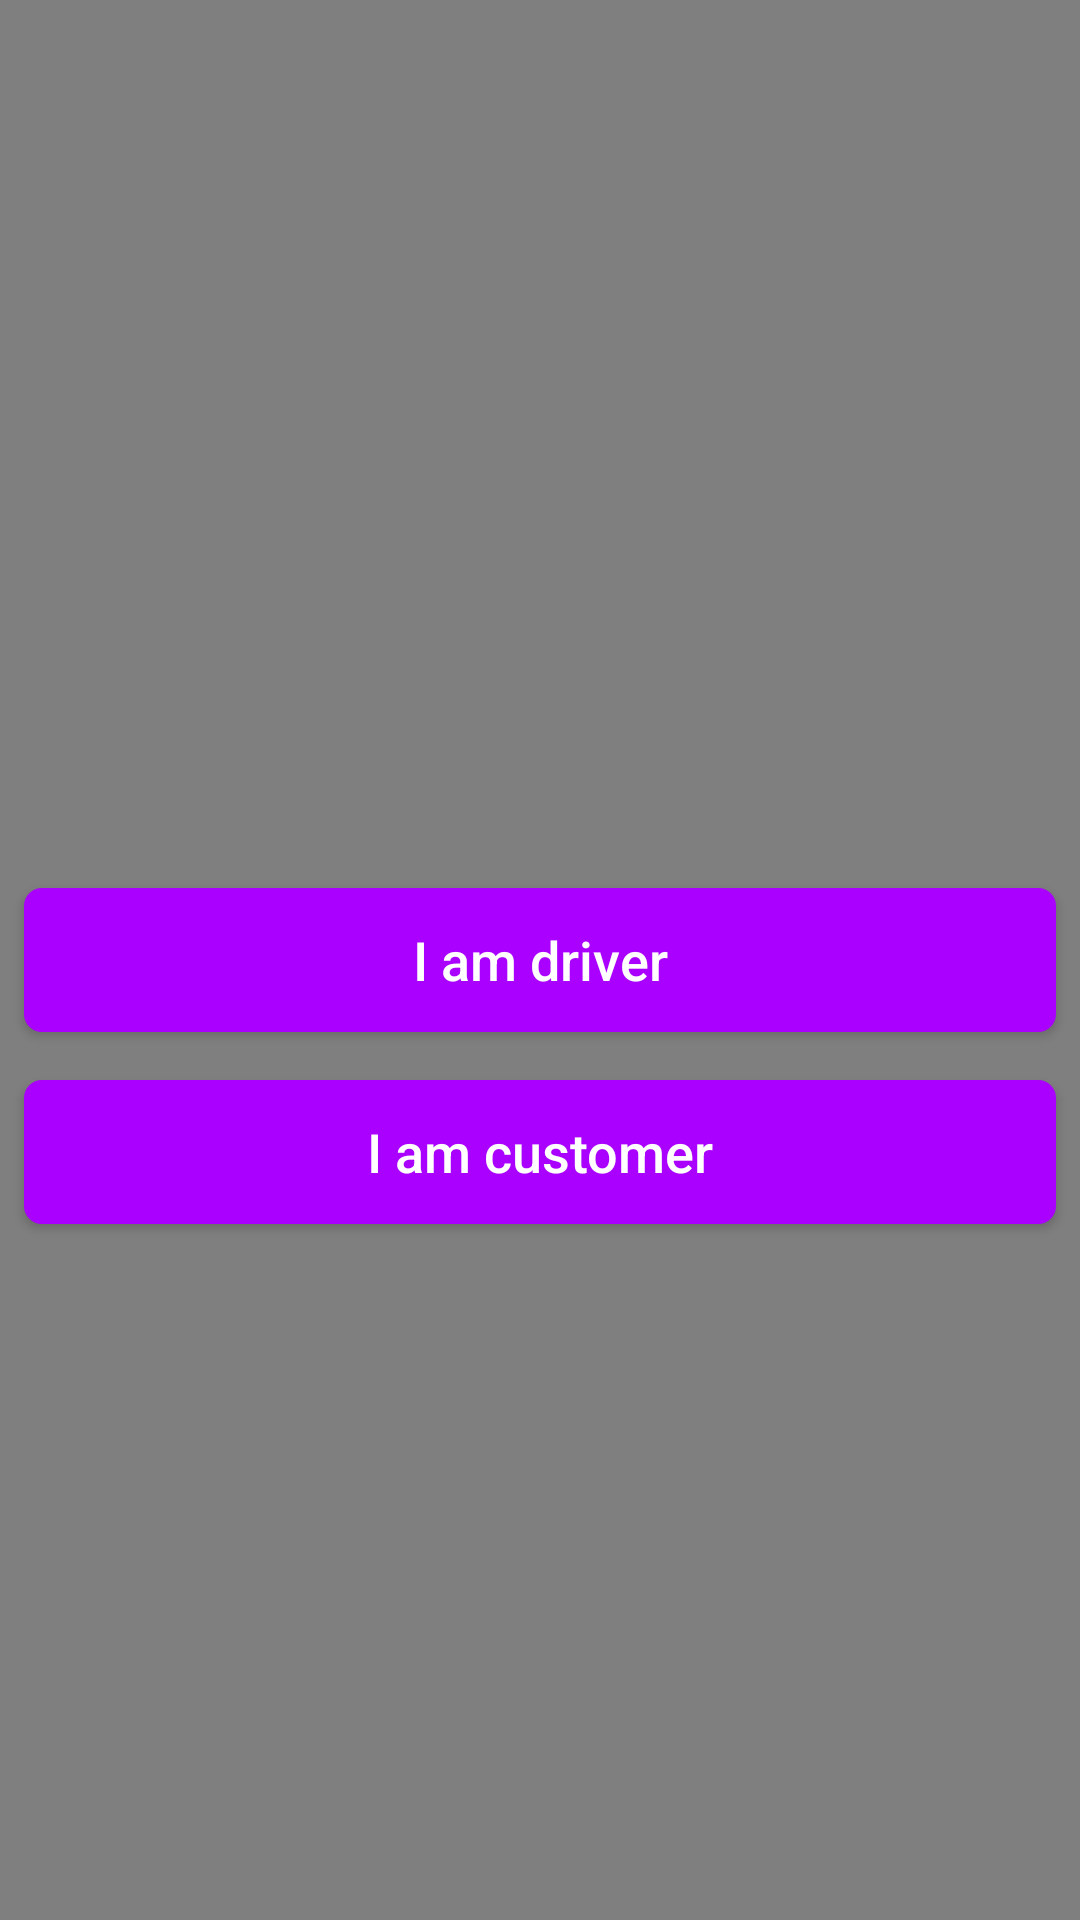

Layout XML and referenced resources for this Android screen:
<!-- AndroidManifest.xml: application theme AppTheme.NoactionBar -->
<!-- res/layout/activity_main.xml -->
<?xml version="1.0" encoding="utf-8"?>
<RelativeLayout xmlns:android="http://schemas.android.com/apk/res/android"
    xmlns:app="http://schemas.android.com/apk/res-auto"
    xmlns:tools="http://schemas.android.com/tools"
    android:layout_width="match_parent"
    android:layout_height="match_parent"
    tools:context="com.example.admin.taxi.activity.MainActivity">

    <WebView
        android:id="@+id/webview"
        android:layout_width="match_parent"
        android:layout_height="match_parent"
        android:layout_centerInParent="true"
        android:background="#e6e6e6"></WebView>

    <Button
        android:layout_margin="8dp"
        android:id="@+id/bt_driver"
        android:layout_width="match_parent"
        android:layout_height="wrap_content"
        android:layout_centerInParent="true"
        android:background="@drawable/bg_button_confirm"
        android:text="I am driver"
        android:textAllCaps="false"
        android:textColor="@android:color/white"
        android:textSize="18sp" />

    <Button
        android:layout_margin="8dp"
        android:id="@+id/bt_customer"
        android:layout_width="match_parent"
        android:layout_height="wrap_content"
        android:layout_below="@+id/bt_driver"
        android:layout_centerInParent="true"
        android:layout_marginTop="5dp"
        android:background="@drawable/bg_button_confirm"
        android:text="I am customer"
        android:textAllCaps="false"
        android:textColor="@android:color/white"
        android:textSize="18sp" />

</RelativeLayout>
<!-- resources referenced by this layout -->
<resources>
  <!-- drawable bg_button_confirm (drawable-xhdpi) -->
  <?xml version="1.0" encoding="utf-8"?>
  <selector xmlns:android="http://schemas.android.com/apk/res/android">
      <item android:state_pressed="true">
          <shape android:shape="rectangle">
              <corners android:radius="6dp" />
              <solid android:color="#e91e63" />
          </shape>
      </item>
  
      <item>
          <shape android:shape="rectangle">
              <corners android:radius="6dp" />
              <solid android:color="#aa00ff" />
          </shape>
      </item>
  </selector>
  <style name="AppTheme.NoactionBar">
          <item name="windowActionBar">false</item>
          <item name="windowNoTitle">true</item>
      </style>
</resources>
